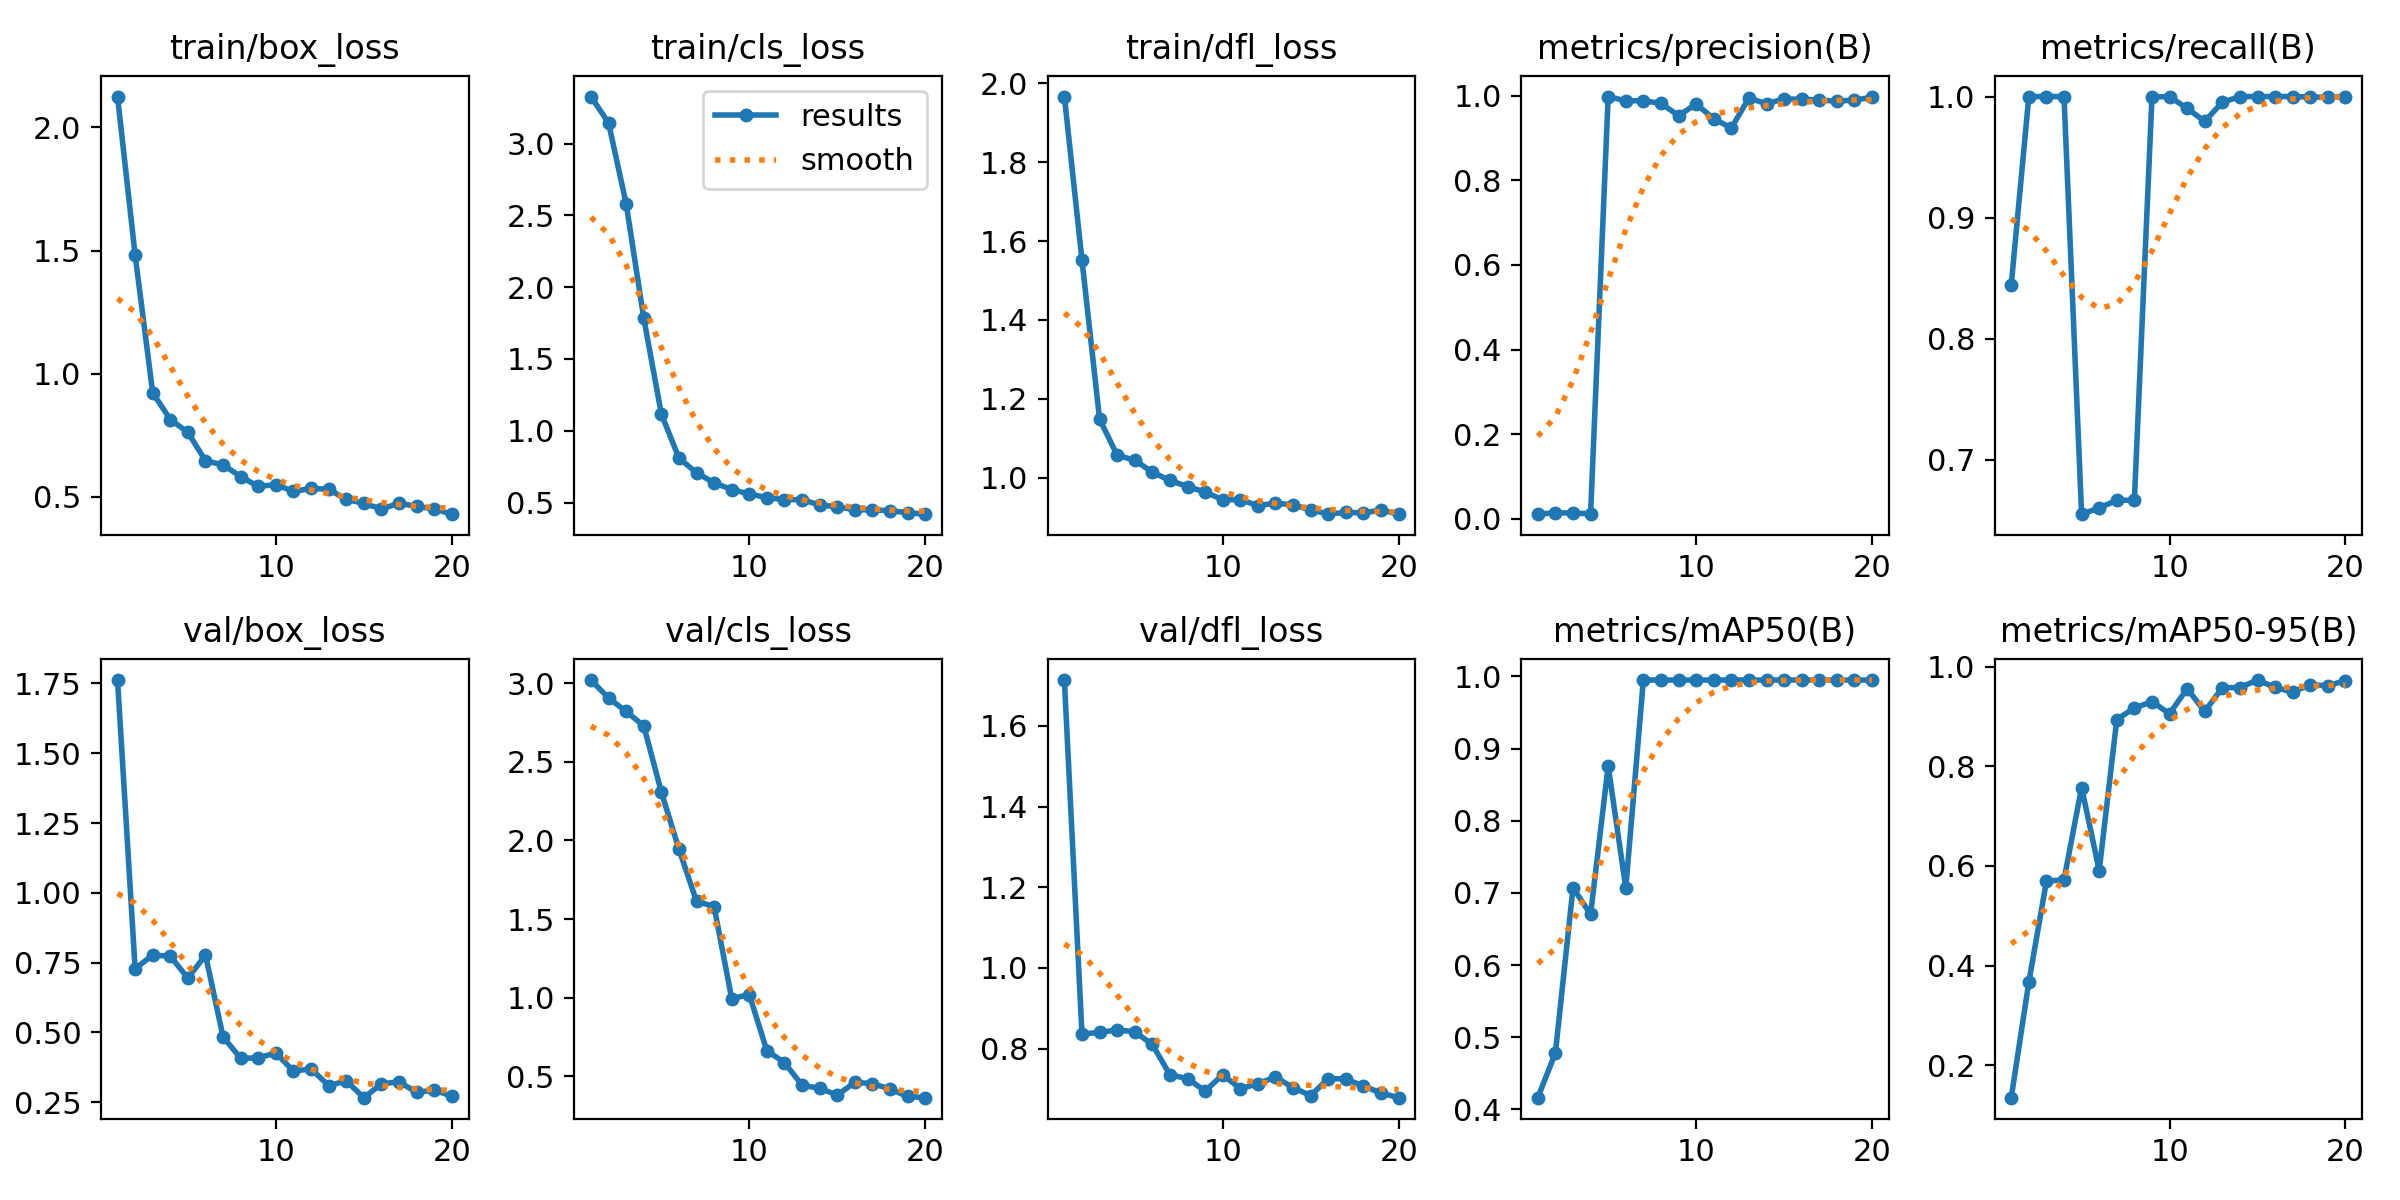

Source data for this figure (header and first rows):
epoch, time, train/box_loss, train/cls_loss, train/dfl_loss, metrics/precision(B), metrics/recall(B), metrics/mAP50(B), metrics/mAP50-95(B), val/box_loss, val/cls_loss, val/dfl_loss, lr/pg0, lr/pg1, lr/pg2
1, 5.285, 2.125, 3.327, 1.966, 0.01068, 0.8444, 0.4163, 0.1353, 1.762, 3.019, 1.714, 0.0001143, 0.0001143, 0.0001143
2, 6.993, 1.481, 3.144, 1.552, 0.01401, 1, 0.4783, 0.3668, 0.7286, 2.905, 0.8363, 0.0002381, 0.0002381, 0.0002381
3, 8.939, 0.9228, 2.581, 1.149, 0.0134, 1, 0.7071, 0.5692, 0.7771, 2.819, 0.8402, 0.0003568, 0.0003568, 0.0003568
4, 10.83, 0.8139, 1.785, 1.057, 0.01147, 1, 0.6703, 0.5727, 0.7733, 2.728, 0.8463, 0.0004704, 0.0004704, 0.0004704
5, 12.3, 0.7616, 1.118, 1.045, 0.9982, 0.6552, 0.8759, 0.7574, 0.6946, 2.307, 0.8418, 0.000579, 0.000579, 0.000579
6, 13.48, 0.6468, 0.8105, 1.014, 0.9881, 0.6603, 0.707, 0.5909, 0.7772, 1.944, 0.8102, 0.0006824, 0.0006824, 0.0006824
7, 14.85, 0.6296, 0.708, 0.9934, 0.9883, 0.6667, 0.995, 0.8937, 0.4839, 1.613, 0.7349, 0.0007807, 0.0007807, 0.0007807
8, 16.06, 0.5826, 0.6379, 0.9778, 0.9821, 0.6667, 0.995, 0.9169, 0.4076, 1.579, 0.7255, 0.000874, 0.000874, 0.000874
9, 16.52, 0.5423, 0.5911, 0.9641, 0.9531, 0.9996, 0.995, 0.9295, 0.4087, 0.9936, 0.695, 0.0009621, 0.0009621, 0.0009621
10, 17.8, 0.5501, 0.5607, 0.9444, 0.9805, 1, 0.995, 0.9054, 0.4269, 1.02, 0.7349, 0.001045, 0.001045, 0.001045
11, 19.34, 0.522, 0.5345, 0.9448, 0.9458, 0.9902, 0.995, 0.9558, 0.3612, 0.6629, 0.7008, 0.001123, 0.001123, 0.001123
12, 20.78, 0.5344, 0.5213, 0.9297, 0.9237, 0.9796, 0.995, 0.9099, 0.3699, 0.5878, 0.7126, 0.001118, 0.001118, 0.001118
13, 22.12, 0.5311, 0.5203, 0.9358, 0.9948, 0.9953, 0.995, 0.9576, 0.3095, 0.4435, 0.7297, 0.001089, 0.001089, 0.001089
14, 23.62, 0.4898, 0.4835, 0.9315, 0.981, 1, 0.995, 0.958, 0.3267, 0.424, 0.7028, 0.001061, 0.001061, 0.001061
15, 24.73, 0.4736, 0.4714, 0.9186, 0.9925, 1, 0.995, 0.9729, 0.2664, 0.3809, 0.6836, 0.001033, 0.001033, 0.001033
16, 26.92, 0.4511, 0.4501, 0.9085, 0.9918, 1, 0.995, 0.9582, 0.3156, 0.4618, 0.7256, 0.001005, 0.001005, 0.001005
17, 28.82, 0.4744, 0.4498, 0.9122, 0.9902, 1, 0.995, 0.9488, 0.3237, 0.4541, 0.7246, 0.0009763, 0.0009763, 0.0009763
18, 30.42, 0.4614, 0.4442, 0.9111, 0.987, 0.9996, 0.995, 0.9639, 0.2852, 0.4197, 0.7071, 0.000948, 0.000948, 0.000948
19, 32.16, 0.4514, 0.4297, 0.9184, 0.9901, 0.9995, 0.995, 0.9614, 0.2933, 0.3722, 0.6899, 0.0009197, 0.0009197, 0.0009197
20, 33.2, 0.4299, 0.4196, 0.9079, 0.9962, 1, 0.995, 0.972, 0.2722, 0.3645, 0.6783, 0.0008914, 0.0008914, 0.0008914
